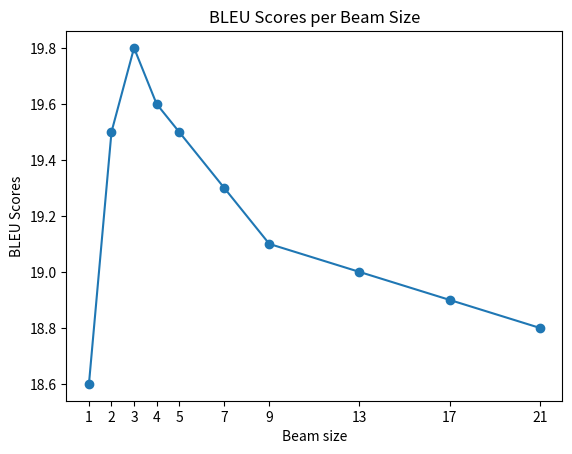

Reproduce this figure in Python.
import matplotlib.pyplot as plt

data = {
    1:	18.6,
    2:	19.5,
    3:	19.8,
    4:	19.6,
    5:	19.5,
    7:	19.3,
    9:	19.1,
    13:	19.0,
    17:	18.9,
    21:	18.8,
}


plt.plot(list(data.keys()), list(data.values()), marker='o')

plt.xlabel('Beam size')
plt.ylabel('BLEU Scores')
plt.title('BLEU Scores per Beam Size')
plt.xticks(list(data.keys()))


plt.savefig('line_plot.png')
plt.show()